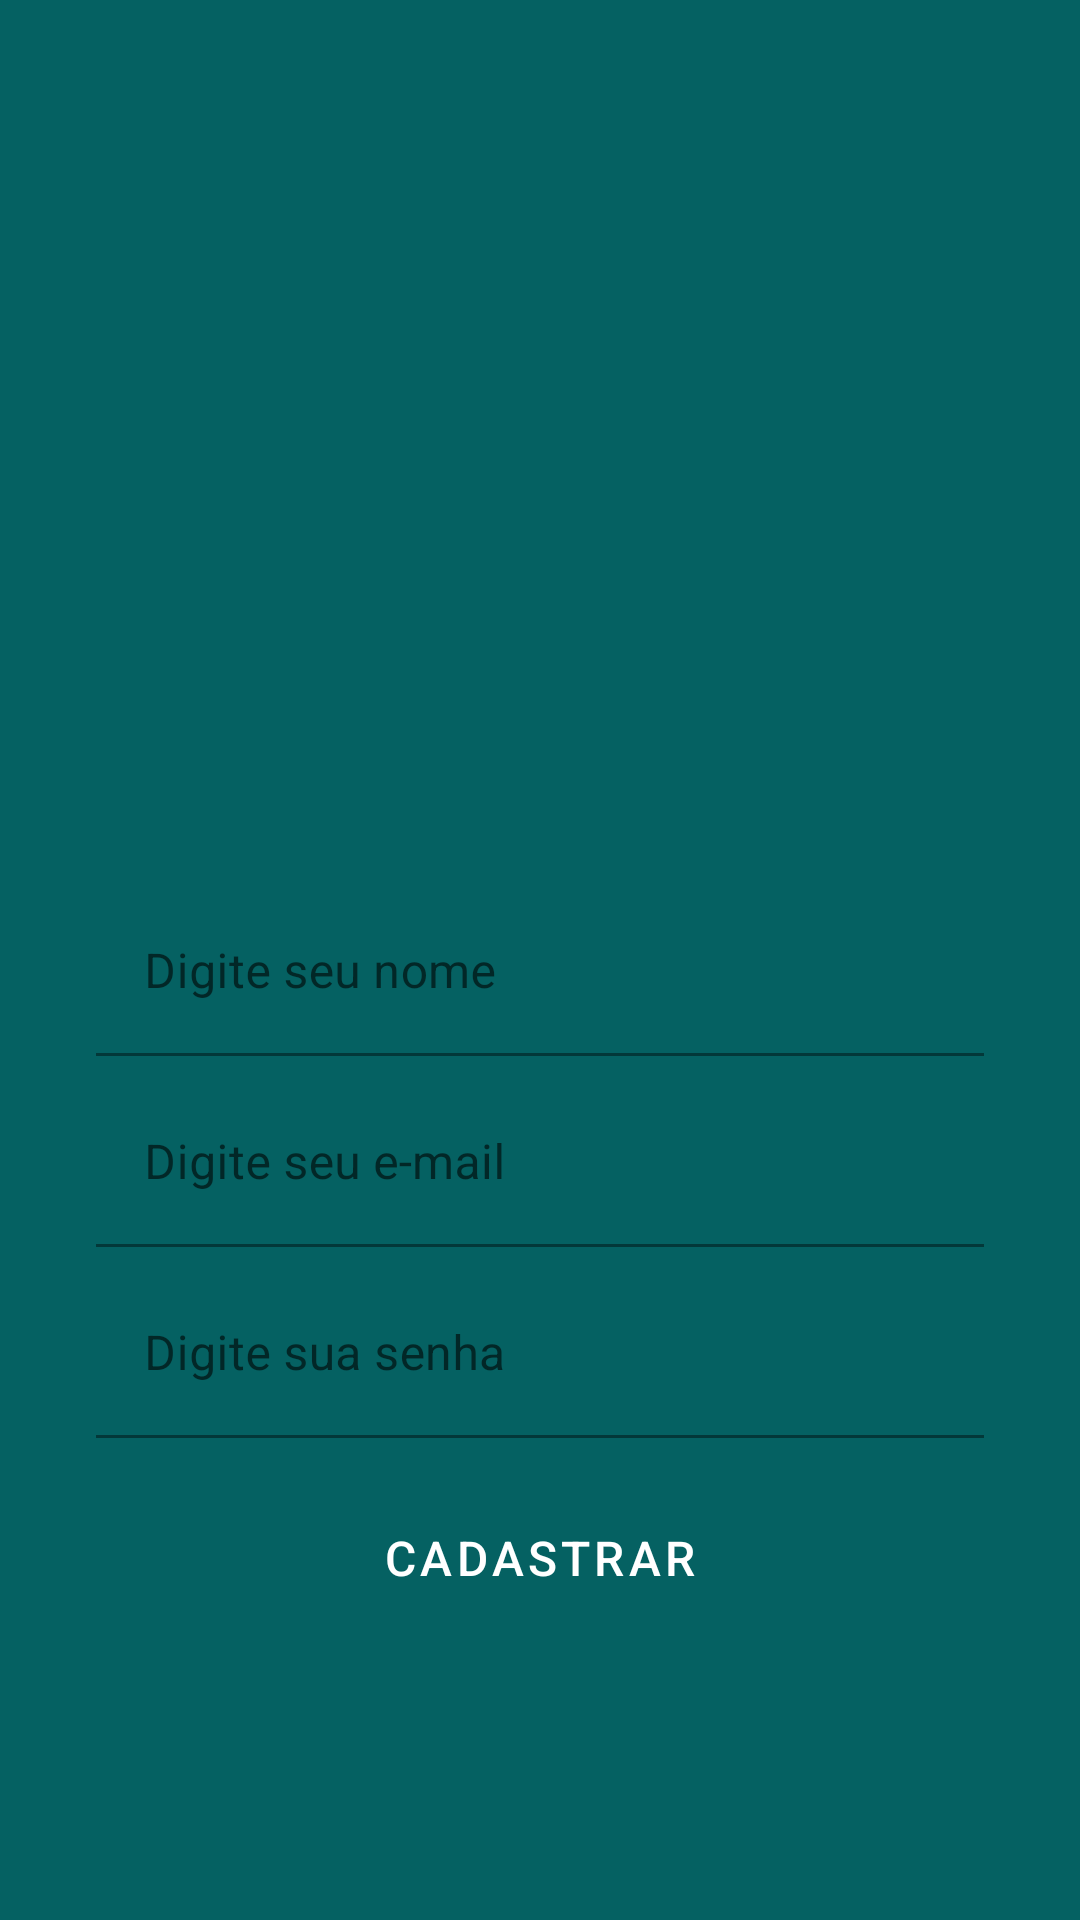

Here is an Android app screen rendered from its layout file. Give the layout XML and the strings, colors and styles it references.
<!-- AndroidManifest.xml: application theme Theme.WhatsappClone -->
<!-- res/layout/activity_cadastro.xml -->
<?xml version="1.0" encoding="utf-8"?>
<androidx.constraintlayout.widget.ConstraintLayout xmlns:android="http://schemas.android.com/apk/res/android"
    xmlns:app="http://schemas.android.com/apk/res-auto"
    xmlns:tools="http://schemas.android.com/tools"
    android:layout_width="match_parent"
    android:layout_height="match_parent"
    android:background="@color/background"
    tools:context=".activity.CadastroActivity">

    <ImageView
        android:id="@+id/imageAdicionarFoto"
        android:layout_width="200dp"
        android:layout_height="200dp"
        android:layout_marginBottom="32dp"
        app:layout_constraintBottom_toTopOf="@+id/editNome"
        app:layout_constraintEnd_toEndOf="parent"
        app:layout_constraintStart_toStartOf="parent"
        app:layout_constraintTop_toTopOf="parent"
        app:layout_constraintVertical_bias="0.40"
        app:layout_constraintVertical_chainStyle="packed"
        app:srcCompat="@drawable/usuario" />

    <com.google.android.material.textfield.TextInputLayout
        android:id="@+id/editNome"
        android:layout_width="0dp"
        android:layout_height="wrap_content"
        android:layout_marginStart="32dp"
        android:layout_marginEnd="32dp"
        android:layout_marginBottom="8dp"
        app:boxStrokeColor="@color/white"
        app:hintTextColor="@color/white"
        app:layout_constraintBottom_toTopOf="@+id/editEmail"
        app:layout_constraintEnd_toEndOf="parent"
        app:layout_constraintStart_toStartOf="parent"
        app:layout_constraintTop_toBottomOf="@+id/imageAdicionarFoto">

        <com.google.android.material.textfield.TextInputEditText
            android:layout_width="match_parent"
            android:layout_height="wrap_content"
            android:background="@android:color/transparent"
            android:hint="Digite seu nome"
            android:textColor="@color/white"/>
    </com.google.android.material.textfield.TextInputLayout>

    <com.google.android.material.textfield.TextInputLayout
        android:id="@+id/editEmail"
        android:layout_width="0dp"
        android:layout_height="wrap_content"
        android:layout_marginBottom="8dp"
        app:boxStrokeColor="@color/white"
        app:hintTextColor="@color/white"
        app:layout_constraintBottom_toTopOf="@+id/editSenha"
        app:layout_constraintEnd_toEndOf="@+id/editNome"
        app:layout_constraintHorizontal_bias="0.5"
        app:layout_constraintStart_toStartOf="@+id/editNome"
        app:layout_constraintTop_toBottomOf="@+id/editNome">

        <com.google.android.material.textfield.TextInputEditText
            android:layout_width="match_parent"
            android:layout_height="wrap_content"
            android:background="@android:color/transparent"
            android:hint="Digite seu e-mail"
            android:inputType="textWebEmailAddress"
            android:textColor="@color/white" />
    </com.google.android.material.textfield.TextInputLayout>

    <com.google.android.material.textfield.TextInputLayout
        android:id="@+id/editSenha"
        android:layout_width="0dp"
        android:layout_height="wrap_content"
        android:layout_marginBottom="16dp"
        app:boxStrokeColor="@color/white"
        app:hintTextColor="@color/white"
        app:layout_constraintBottom_toTopOf="@+id/buttonCadastrar"
        app:layout_constraintEnd_toEndOf="@+id/editEmail"
        app:layout_constraintHorizontal_bias="0.5"
        app:layout_constraintStart_toStartOf="@+id/editEmail"
        app:layout_constraintTop_toBottomOf="@+id/editEmail">

        <com.google.android.material.textfield.TextInputEditText
            android:layout_width="match_parent"
            android:layout_height="wrap_content"
            android:background="@android:color/transparent"
            android:hint="Digite sua senha"
            android:inputType="textPassword"
            android:textColor="@color/white" />
    </com.google.android.material.textfield.TextInputLayout>

    <Button
        android:id="@+id/buttonCadastrar"
        android:layout_width="0dp"
        android:layout_height="wrap_content"
        android:text="Cadastrar"
        style="@style/button.Login"
        app:layout_constraintBottom_toBottomOf="parent"
        app:layout_constraintEnd_toEndOf="@+id/editSenha"
        app:layout_constraintHorizontal_bias="0.5"
        app:layout_constraintStart_toStartOf="@+id/editSenha"
        app:layout_constraintTop_toBottomOf="@+id/editSenha" />
</androidx.constraintlayout.widget.ConstraintLayout>
<!-- resources referenced by this layout -->
<resources>
  <color name="background">#056162</color>
  <color name="white">#FFFFFFFF</color>
  <style name="button.Login" parent="Widget.MaterialComponents.Button">
          <item name="backgroundTint">#065151</item>
          <item name="android:textColor">@color/white</item>
          <item name="android:textSize">16sp</item>
      </style>
  <style name="Theme.WhatsappClone" parent="Theme.MaterialComponents.DayNight.DarkActionBar">
          
          <item name="colorPrimary">@color/purple_500</item>
          <item name="colorPrimaryDark">@color/purple_700</item>
          <item name="colorAccent">@color/white</item>
  
          
          <item name="android:statusBarColor" tools:targetApi="l">?attr/colorPrimaryVariant</item>
          
      </style>
  <!-- not gathered from this repository: default colours our renderer supplied (Android Studio template values) -->
  <color name="purple_500">#FF6200EE</color>
  <color name="purple_700">#FF3700B3</color>
</resources>
